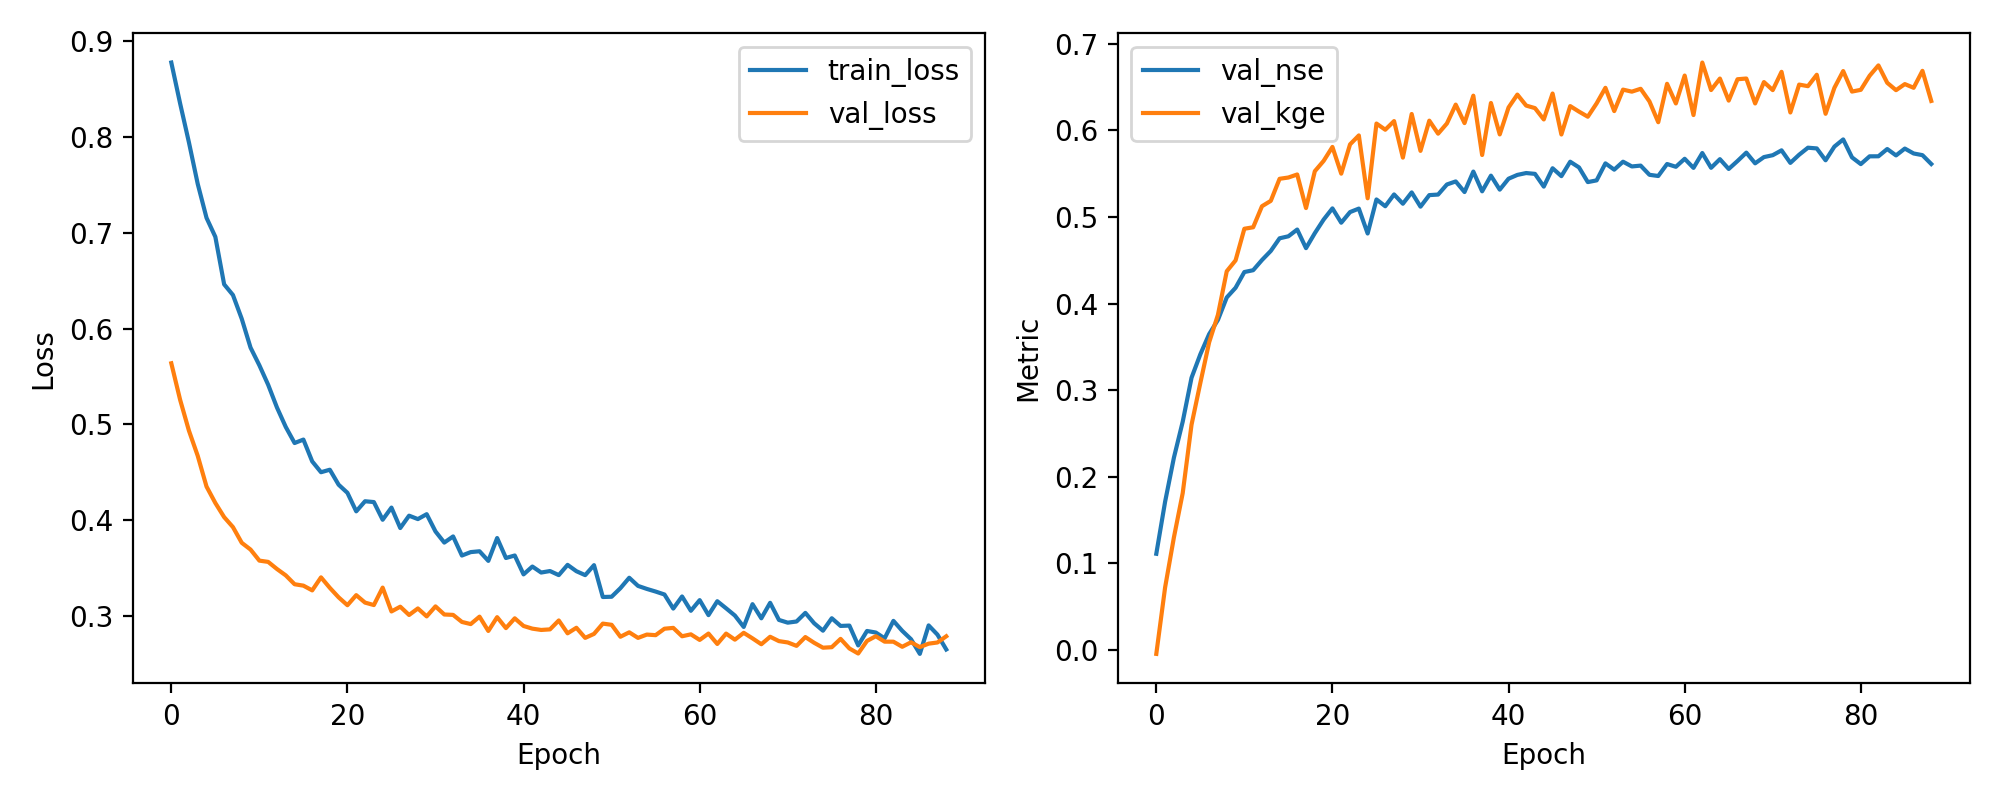

The table this chart was drawn from, first rows:
epoch, train_loss, val_loss, val_nse, val_kge
1, 0.878, 0.5637, 0.1111, -0.004464
2, 0.8352, 0.5255, 0.1712, 0.07227
3, 0.7946, 0.4933, 0.2221, 0.1301
4, 0.7511, 0.4669, 0.2636, 0.1812
5, 0.7156, 0.4348, 0.3143, 0.26
6, 0.6958, 0.4177, 0.3413, 0.3083
7, 0.6462, 0.4029, 0.3647, 0.3552
8, 0.635, 0.3924, 0.3811, 0.387
9, 0.6101, 0.376, 0.407, 0.4372
10, 0.58, 0.369, 0.4181, 0.4498
11, 0.5616, 0.3574, 0.4363, 0.4863
12, 0.5412, 0.3561, 0.4384, 0.488
13, 0.5174, 0.3486, 0.4502, 0.5123
14, 0.4971, 0.342, 0.4607, 0.5185
15, 0.4803, 0.3327, 0.4753, 0.544
16, 0.4839, 0.3313, 0.4776, 0.5454
17, 0.4611, 0.3263, 0.4854, 0.549
18, 0.4498, 0.3399, 0.4639, 0.5102
19, 0.4524, 0.329, 0.4812, 0.5527
20, 0.4368, 0.319, 0.4969, 0.5646
21, 0.4283, 0.3108, 0.5098, 0.5807
22, 0.4089, 0.3213, 0.4933, 0.5499
23, 0.4195, 0.3135, 0.5055, 0.5837
24, 0.4186, 0.311, 0.5096, 0.594
25, 0.4001, 0.3292, 0.4808, 0.5215
26, 0.4128, 0.3043, 0.5201, 0.6077
27, 0.3915, 0.3093, 0.5123, 0.6006
28, 0.4044, 0.3006, 0.5259, 0.6106
29, 0.4008, 0.3074, 0.5152, 0.5684
30, 0.4059, 0.2991, 0.5283, 0.6188
31, 0.3879, 0.3096, 0.5118, 0.5762
32, 0.3763, 0.3011, 0.5251, 0.6111
33, 0.3827, 0.3007, 0.5258, 0.5961
34, 0.3627, 0.2933, 0.5374, 0.6078
35, 0.3663, 0.2911, 0.5409, 0.6296
36, 0.3672, 0.2989, 0.5287, 0.6083
37, 0.3572, 0.2839, 0.5523, 0.6399
38, 0.381, 0.2983, 0.5295, 0.5715
39, 0.3602, 0.2869, 0.5476, 0.6315
40, 0.3628, 0.2971, 0.5314, 0.5952
41, 0.343, 0.2891, 0.5441, 0.6263
42, 0.3512, 0.2863, 0.5485, 0.6412
43, 0.345, 0.285, 0.5506, 0.6285
44, 0.3465, 0.2856, 0.5497, 0.6256
45, 0.3423, 0.2949, 0.535, 0.6125
46, 0.353, 0.2815, 0.5561, 0.6424
47, 0.3464, 0.2872, 0.547, 0.5951
48, 0.3422, 0.2767, 0.5637, 0.6279
49, 0.3527, 0.2808, 0.5571, 0.6215
50, 0.3194, 0.2916, 0.5402, 0.6156
51, 0.3197, 0.2903, 0.5421, 0.631
52, 0.3286, 0.2779, 0.5618, 0.649
53, 0.3395, 0.2825, 0.5545, 0.6221
54, 0.331, 0.2767, 0.5637, 0.6469
55, 0.3278, 0.2801, 0.5582, 0.6446
56, 0.3251, 0.2795, 0.5592, 0.6479
57, 0.322, 0.2863, 0.5486, 0.6333
58, 0.3073, 0.2871, 0.5472, 0.6093
59, 0.32, 0.2784, 0.561, 0.6537
60, 0.305, 0.2804, 0.5578, 0.631
... 29 more rows
